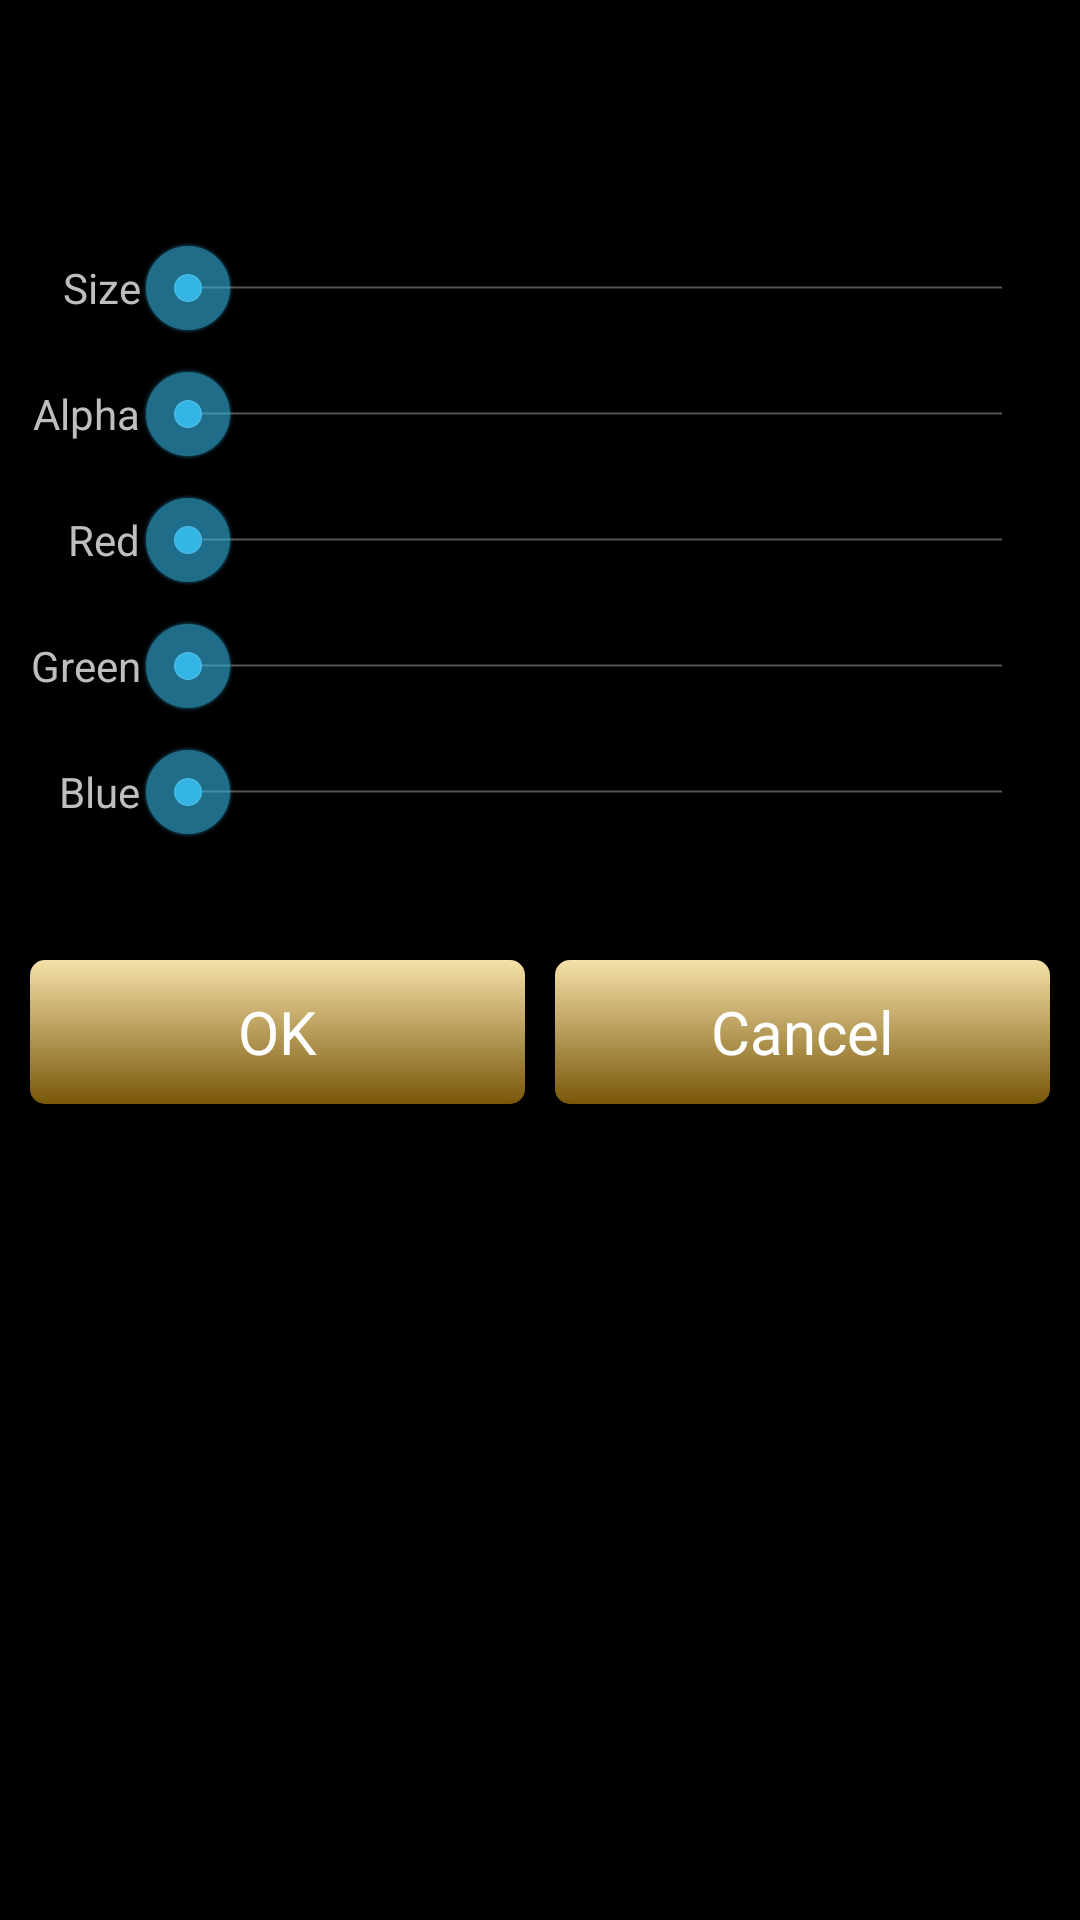

Android layout source for this screen:
<!-- AndroidManifest.xml: application theme android:Theme.Holo -->
<!-- res/layout/paint_dialog.xml -->
<?xml version="1.0" encoding="utf-8"?>

<LinearLayout xmlns:android="http://schemas.android.com/apk/res/android"
    android:layout_width="match_parent"
    android:layout_height="match_parent"
    android:orientation="vertical" >
    
    <ImageView 
        android:id="@+id/iwPaintLine"
        android:layout_width="match_parent"
    	android:layout_height="50dp"
        android:layout_margin="10dp"
        />
    <TableLayout 
        android:layout_width="match_parent"
    	android:layout_height="wrap_content"
        android:layout_margin="10dp"
        android:stretchColumns="1"
        >
        
        
        <TableRow 
            style="@style/TableRowStyle">
            <TextView 
                style="@style/CaptionSeekBarStyle"
                android:text="@string/sb_size"
                />
            <SeekBar
                android:id="@+id/sbSize"                                
                style="@style/SeekBarStyle"
                android:max="30"
                />            
        </TableRow>
        
        <TableRow 
            style="@style/TableRowStyle">
            <TextView 
                style="@style/CaptionSeekBarStyle"
                android:text="@string/sb_alpha"
                />
            <SeekBar
                android:id="@+id/sbAlpha"
                style="@style/SeekBarStyle"
                />            
        </TableRow>
        
        
        <TableRow 
            style="@style/TableRowStyle">
            <TextView 
                style="@style/CaptionSeekBarStyle"
                android:text="@string/sb_red"
                />
            <SeekBar
                android:id="@+id/sbRed"
                style="@style/SeekBarStyle"
                />            
        </TableRow>
        
        
        <TableRow 
            style="@style/TableRowStyle">
            <TextView 
                style="@style/CaptionSeekBarStyle"
                android:text="@string/sb_green"
                />
            <SeekBar
                android:id="@+id/sbGreen"                
                style="@style/SeekBarStyle"
                />            
        </TableRow>
        
        
        <TableRow 
            style="@style/TableRowStyle">
            <TextView 
                style="@style/CaptionSeekBarStyle"
                android:text="@string/sb_blue"
                />
            <SeekBar
                android:id="@+id/sbBlue"
                style="@style/SeekBarStyle"
                />            
        </TableRow>
    </TableLayout>
	
    <LinearLayout 
	    android:layout_width="match_parent"
	    android:layout_height="wrap_content"
	    android:orientation="horizontal" >
        <Button
            android:id="@+id/btnOk"
            style="@style/ButtonStyle"
            android:text="@android:string/ok"
            android:layout_marginLeft="10dp"
            android:layout_marginBottom="10dp"
            android:layout_marginRight="5dp"
            android:layout_weight="1"
            />
        <Button
            android:id="@+id/btnCancel"
            style="@style/ButtonStyle"
            android:text="@android:string/cancel"
            android:layout_marginLeft="5dp"
            android:layout_marginBottom="10dp"
            android:layout_marginRight="10dp"
            android:layout_weight="1"
            />
            
    </LinearLayout>
    
</LinearLayout>
<!-- resources referenced by this layout -->
<resources>
  <string name="sb_alpha">Alpha</string>
  <string name="sb_blue">Blue</string>
  <string name="sb_green">Green</string>
  <string name="sb_red">Red</string>
  <string name="sb_size">Size</string>
  <style name="ButtonStyle">
      	<item name="android:layout_width">match_parent</item>
          <item name="android:layout_height">wrap_content</item>
          <item name="android:background">@drawable/button_selector</item>
          <item name="android:layout_marginTop">@dimen/button_marginTop</item>            
          <item name="android:textSize">@dimen/button_textSize</item>            
          <item name="android:textColor">@android:color/white</item>            
      </style>
  <style name="CaptionSeekBarStyle">
      	<item name="android:gravity">right</item>
      	<item name="android:layout_gravity">center_vertical</item>
          <item name="android:layout_width">wrap_content</item>
          <item name="android:layout_height">wrap_content</item>
      </style>
  <style name="SeekBarStyle">
      	<item name="android:max">255</item>
      	<item name="android:paddingLeft">20dp</item>
      	<item name="android:paddingRight">10dp</item>
          <item name="android:layout_width">wrap_content</item>
          <item name="android:layout_height">wrap_content</item>
      </style>
  <style name="TableRowStyle">
      	<item name="android:orientation">horizontal</item>
      	<item name="android:layout_marginBottom">10dp</item>
          <item name="android:layout_width">match_parent</item>
          <item name="android:layout_height">wrap_content</item>
      </style>
  <!-- drawable button_selector (drawable) -->
  <?xml version="1.0" encoding="utf-8"?>
  
  <selector xmlns:android="http://schemas.android.com/apk/res/android" >
      <item android:state_pressed="true">
          <shape >
              <gradient 
                  android:startColor="@color/dark_orange"
                  android:endColor="@color/light_orange"	
                  android:angle="270"	
                  />
              <corners android:radius="@dimen/button_radius"/>
          </shape>
      </item>
      <item >
          <shape >
              <gradient 
                  android:startColor="@color/light_orange"
                  android:endColor="@color/dark_orange"
                  android:angle="270"
                  />
              <corners android:radius="@dimen/button_radius"/>
          </shape>
      </item>
  
  </selector>
  <dimen name="button_marginTop">20dp</dimen>
  <dimen name="button_textSize">20sp</dimen>
  <color name="dark_orange">#795709</color>
  <color name="light_orange">#f5e1aa</color>
  <dimen name="button_radius">5dp</dimen>
</resources>
